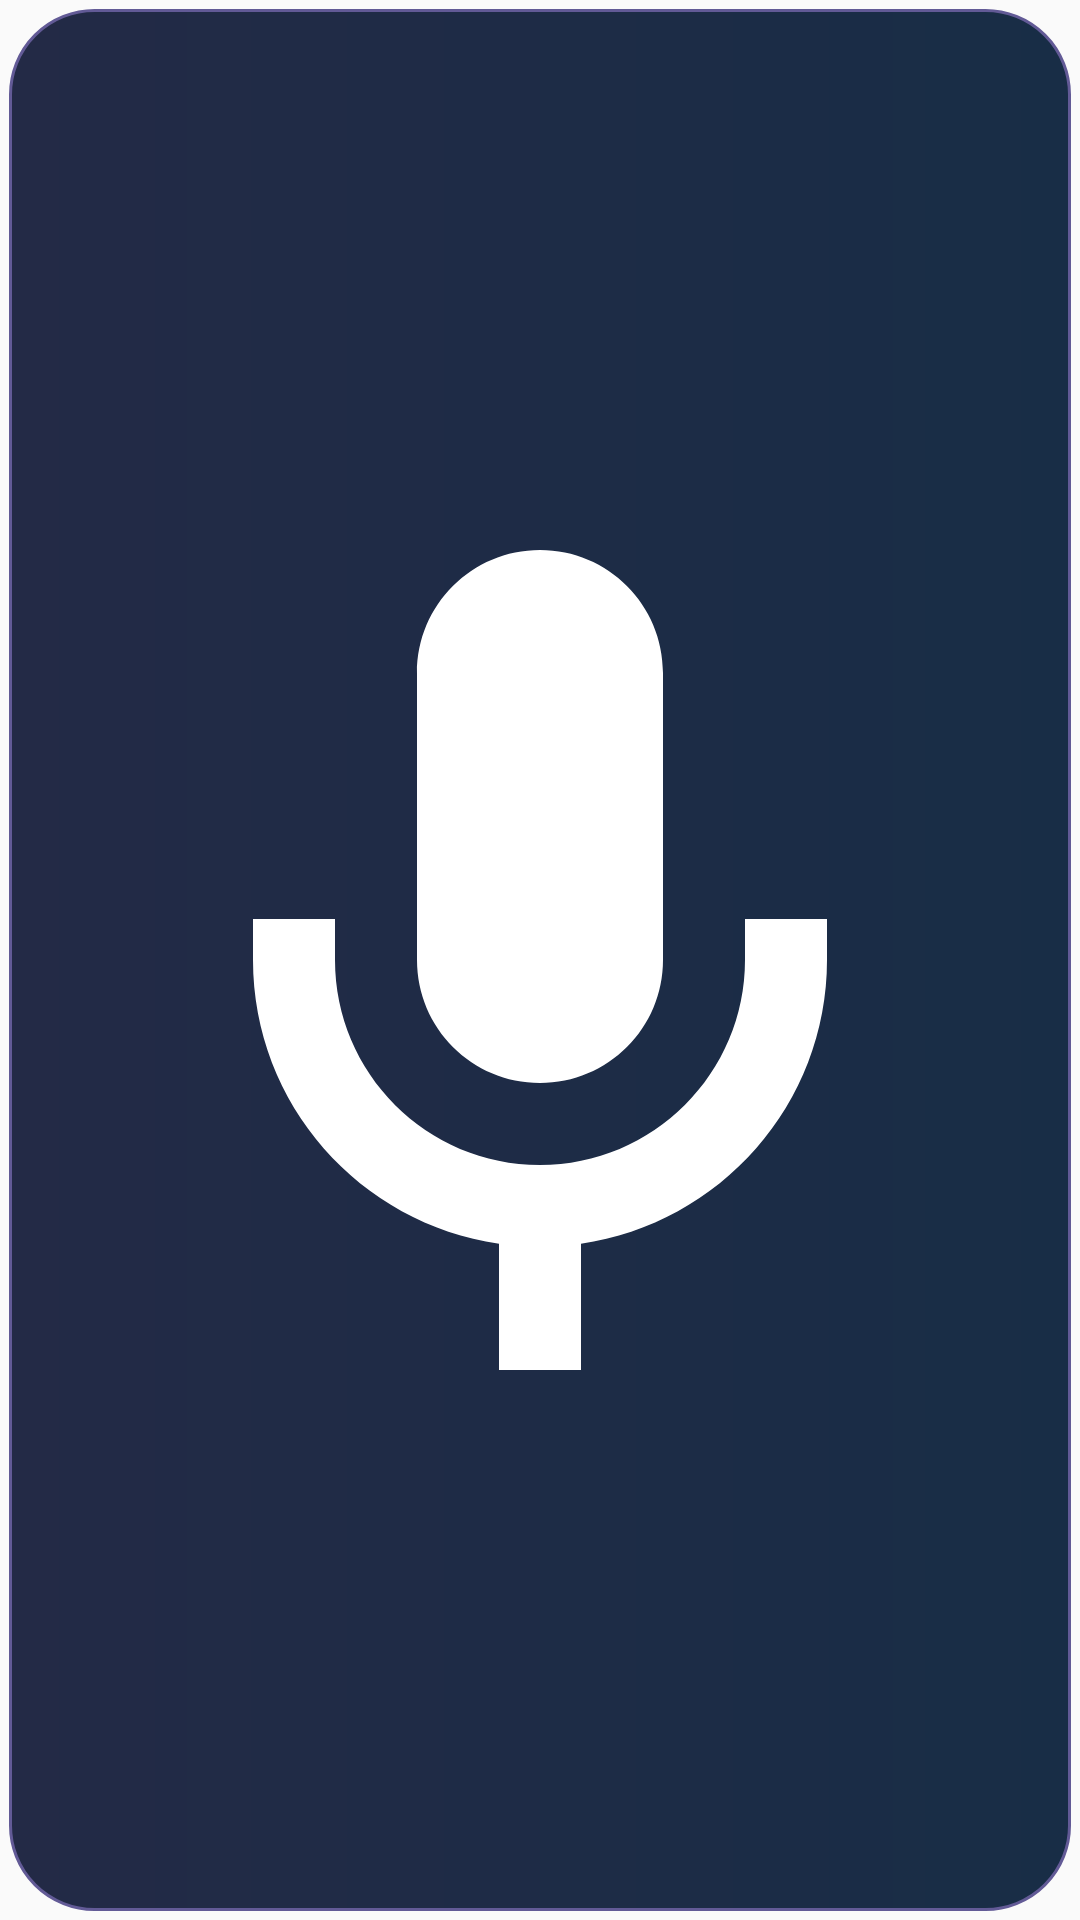

This screen was rendered from an Android layout file. Write that file and the resources it references.
<!-- AndroidManifest.xml: application theme Theme.Planirovych -->
<!-- res/layout/widget_quick_ai_voice_only.xml -->
<?xml version="1.0" encoding="utf-8"?>
<FrameLayout xmlns:android="http://schemas.android.com/apk/res/android"
    android:layout_width="match_parent"
    android:layout_height="match_parent"
    android:padding="3dp">
    <ImageView
        android:id="@+id/widget_voice_only_target"
        android:layout_width="match_parent"
        android:layout_height="match_parent"
        android:padding="13dp"
        android:layout_gravity="center"
        android:src="@drawable/ic_widget_microphone"
        android:scaleType="fitCenter"
        android:background="@drawable/widget_quick_ai_background"
        android:contentDescription="Голосовой ввод в чате с ИИ"
        android:importantForAccessibility="yes" />
</FrameLayout>
<!-- resources referenced by this layout -->
<resources>
  <!-- drawable ic_widget_microphone (drawable) -->
  <?xml version="1.0" encoding="utf-8"?>
  <vector xmlns:android="http://schemas.android.com/apk/res/android" android:width="24dp" android:height="24dp" android:viewportWidth="24" android:viewportHeight="24">
      <path android:fillColor="#FFFFFFFF" android:pathData="M12,2C10.34,2 9,3.34 9,5L9,12C9,13.66 10.34,15 12,15C13.66,15 15,13.66 15,12L15,5C15,3.34 13.66,2 12,2Z M17,11L17,12C17,14.76 14.76,17 12,17C9.24,17 7,14.76 7,12L7,11L5,11L5,12C5,15.52 7.61,18.43 11,18.92L11,22L13,22L13,18.92C16.39,18.43 19,15.52 19,12L19,11Z"/>
  </vector>
  <!-- drawable widget_quick_ai_background (drawable) -->
  <?xml version="1.0" encoding="utf-8"?>
  <shape xmlns:android="http://schemas.android.com/apk/res/android" android:shape="rectangle">
      <corners android:radius="28dp"/>
      <gradient android:type="linear" android:angle="0" android:startColor="#232A46" android:endColor="#182D46"/>
      <stroke android:width="1dp" android:color="#625A96"/>
      <padding android:left="10dp" android:right="10dp" android:top="7dp" android:bottom="7dp"/>
  </shape>
  <style name="Theme.Planirovych" parent="android:style/Theme.Material.Light.NoActionBar"><item name="android:fontFamily">sans</item><item name="android:windowLightStatusBar">true</item><item name="android:navigationBarColor">@android:color/transparent</item><item name="android:statusBarColor">@android:color/transparent</item></style>
</resources>
